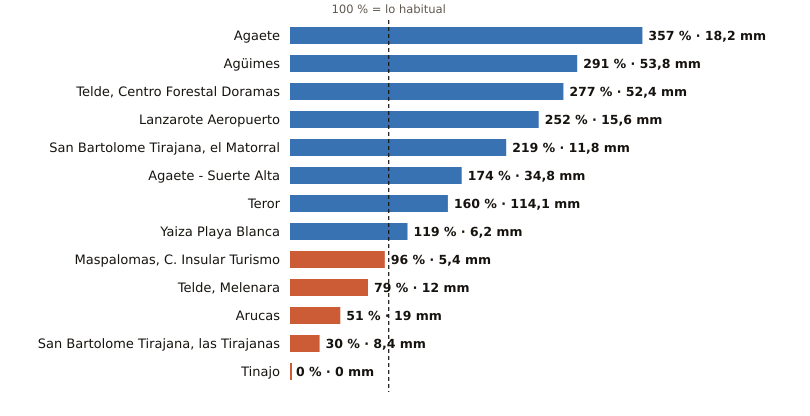

The file beside this chart, header and first rows:
estacion, provincia, indicativo, mm_otono, referencia_mm, pct, periodo_referencia, hasta, hora
Agaete, Las Palmas, C619X, 18.2, 5.1, 357, 2009-2025, 2026-10-22, 6
Agüimes, Las Palmas, C648C, 53.8, 18.5, 291, 2009-2025, 2026-10-22, 5
Telde, Centro Forestal Doramas, Las Palmas, C648N, 52.4, 18.9, 277, 1991-2020, 2026-10-22, 6
Lanzarote Aeropuerto, Las Palmas, C029O, 15.6, 6.2, 252, 1991-2020, 2026-10-22, 6
San Bartolome Tirajana, el Matorral, Las Palmas, C639U, 11.8, 5.4, 219, 1991-2020, 2026-10-22, 6
Agaete - Suerte Alta, Las Palmas, C668V, 34.8, 20.0, 174, 1991-2025, 2026-10-22, 5
Teror, Las Palmas, C656V, 114.1, 71.1, 160, 1993-2025, 2026-10-22, 5
Yaiza Playa Blanca, Las Palmas, C019V, 6.2, 5.2, 119, 1991-2020, 2026-10-22, 5
Maspalomas, C. Insular Turismo, Las Palmas, C639M, 5.4, 5.6, 96, 1991-2020, 2026-10-22, 6
Telde, Melenara, Las Palmas, C649R, 12.0, 15.1, 79, 2009-2025, 2026-10-22, 6
Arucas, Las Palmas, C669B, 19.0, 37.5, 51, 2009-2025, 2026-10-22, 5
San Bartolome Tirajana, las Tirajanas, Las Palmas, C635B, 8.4, 27.8, 30, 2009-2025, 2026-10-22, 6
Tinajo, Las Palmas, C048W, 0.0, 7.0, 0, 2010-2025, 2026-10-22, 5
